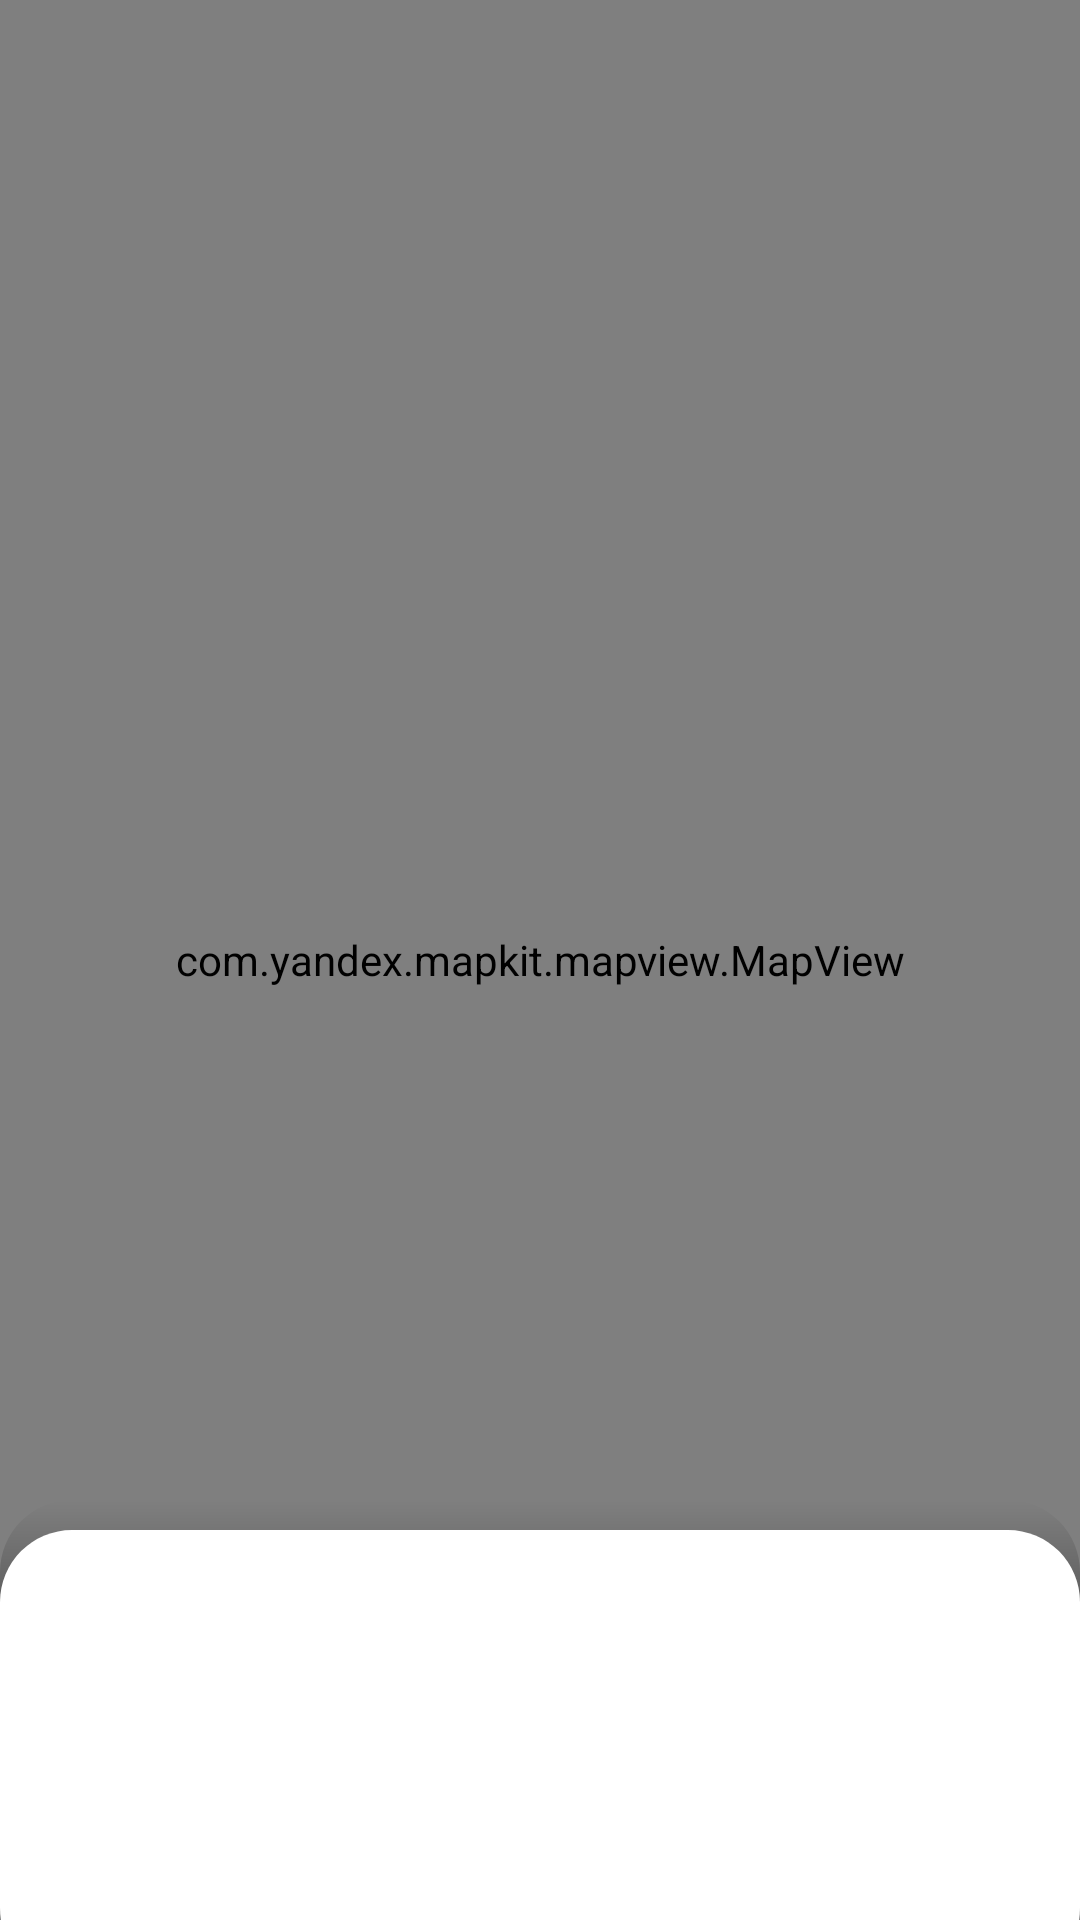

Produce the Android XML layout that renders to this screen, including the resource entries it uses.
<!-- AndroidManifest.xml: application theme Theme.LogisticSystem -->
<!-- res/layout/activity_main.xml -->
<?xml version="1.0" encoding="utf-8"?>
<androidx.constraintlayout.widget.ConstraintLayout xmlns:android="http://schemas.android.com/apk/res/android"
    xmlns:app="http://schemas.android.com/apk/res-auto"
    xmlns:tools="http://schemas.android.com/tools"
    android:layout_width="match_parent"
    android:layout_height="match_parent"
    android:orientation="vertical">

    <com.yandex.mapkit.mapview.MapView
        android:id="@+id/mapview"
        android:layout_width="match_parent"
        android:layout_height="match_parent"
        app:layout_constraintStart_toStartOf="parent"
        app:layout_constraintTop_toTopOf="parent">

        <ImageButton
            android:id="@+id/btnAuth"
            android:layout_width="39dp"
            android:layout_height="39dp"
            android:layout_alignParentStart="true"
            android:layout_alignParentTop="true"
            android:layout_marginStart="15dp"
            android:layout_marginTop="15dp"
            android:background="@drawable/menu"
            android:src="@drawable/menu"
            app:layout_constraintStart_toStartOf="parent"
            app:layout_constraintTop_toTopOf="parent" />
    </com.yandex.mapkit.mapview.MapView>

    <androidx.constraintlayout.widget.ConstraintLayout
        android:id="@+id/constraintLayout"
        android:layout_width="match_parent"
        android:layout_height="wrap_content"
        android:background="@drawable/bg_shadow"
        android:maxHeight="400dp"
        android:minHeight="140dp"
        android:paddingStart="10dp"
        android:paddingTop="20dp"
        android:paddingEnd="10dp"
        android:paddingBottom="20dp"
        app:layout_constraintBottom_toBottomOf="parent"
        app:layout_constraintEnd_toEndOf="parent">

        <LinearLayout
            android:id="@+id/warnContainer"
            android:layout_width="match_parent"
            android:layout_height="40dp"
            android:layout_marginStart="10dp"
            android:layout_marginEnd="10dp"
            android:background="@drawable/bg_gray"
            android:orientation="horizontal"
            android:visibility="gone"
            app:layout_constraintBottom_toBottomOf="parent"
            app:layout_constraintEnd_toEndOf="parent"
            app:layout_constraintStart_toStartOf="parent"
            app:layout_constraintTop_toTopOf="parent">

            <TextView
                android:id="@+id/txtWarn"
                android:layout_width="wrap_content"
                android:layout_height="match_parent"
                android:layout_gravity="center_vertical"
                android:layout_weight="1"
                android:fontFamily="sans-serif-medium"
                android:gravity="center"
                android:maxLength="40"
                android:text="Заказы отсутствуют"
                android:textColor="#000000"
                android:textSize="16sp" />

        </LinearLayout>

        <ScrollView
            android:id="@+id/scrollView2"
            android:layout_width="match_parent"
            android:layout_height="match_parent"
            android:visibility="visible"
            app:layout_constraintEnd_toEndOf="parent"
            app:layout_constraintStart_toStartOf="parent"
            app:layout_constraintTop_toTopOf="parent">

            <LinearLayout
                android:id="@+id/data_items"
                android:layout_width="match_parent"
                android:layout_height="wrap_content"
                android:orientation="vertical">

            </LinearLayout>
        </ScrollView>

        <androidx.constraintlayout.widget.ConstraintLayout
            android:id="@+id/confirmMenu"
            android:layout_width="match_parent"
            android:layout_height="wrap_content"
            android:background="@drawable/bg_gray"
            android:clickable="true"
            android:visibility="gone"
            app:layout_constraintEnd_toEndOf="parent"
            app:layout_constraintStart_toStartOf="parent"
            app:layout_constraintTop_toTopOf="@id/scrollView2">

            <LinearLayout
                android:id="@+id/enabled"
                android:layout_width="match_parent"
                android:layout_height="match_parent"
                android:layout_marginStart="5dp"
                android:layout_marginEnd="5dp"
                android:layout_marginBottom="5dp"
                android:orientation="vertical"
                app:layout_constraintBottom_toBottomOf="parent"
                app:layout_constraintEnd_toEndOf="parent"
                app:layout_constraintStart_toStartOf="parent"
                app:layout_constraintTop_toTopOf="parent">

                <LinearLayout
                    android:layout_width="match_parent"
                    android:layout_height="40dp"
                    android:layout_marginStart="10dp"
                    android:layout_marginTop="5dp"
                    android:layout_marginEnd="5dp"
                    android:layout_marginBottom="10dp"
                    android:orientation="horizontal">

                    <ImageView
                        android:id="@+id/imageView"
                        android:layout_width="wrap_content"
                        android:layout_height="match_parent"
                        android:layout_gravity="center"
                        android:layout_weight="0"
                        android:minWidth="50dp"
                        android:scaleType="fitStart"
                        android:src="@drawable/location01" />

                    <TextView
                        android:id="@+id/txtMainDir"
                        android:layout_width="wrap_content"
                        android:layout_height="match_parent"
                        android:layout_weight="1"
                        android:fontFamily="sans-serif-medium"
                        android:gravity="center|left"
                        android:maxLength="40"
                        android:text="Горького 3, Краснодар"
                        android:textColor="#000000"
                        android:textSize="12sp" />

                    <TextView
                        android:id="@+id/txtMainDistance"
                        android:layout_width="wrap_content"
                        android:layout_height="match_parent"
                        android:layout_weight="1"
                        android:fontFamily="sans-serif"
                        android:gravity="center|left"
                        android:maxLength="30"
                        android:text="10 км."
                        android:textColor="#000000"
                        android:textSize="12sp" />

                </LinearLayout>

                <Button
                    android:id="@+id/btnSelect"
                    android:layout_width="match_parent"
                    android:layout_height="40dp"
                    android:layout_marginTop="10dp"
                    android:background="@drawable/bg_button"
                    android:gravity="center"
                    android:text="Завершить" />

            </LinearLayout>

        </androidx.constraintlayout.widget.ConstraintLayout>

    </androidx.constraintlayout.widget.ConstraintLayout>

</androidx.constraintlayout.widget.ConstraintLayout>
<!-- resources referenced by this layout -->
<resources>
  <!-- drawable bg_button (drawable) -->
  <?xml version="1.0" encoding="utf-8"?>
  <shape xmlns:android="http://schemas.android.com/apk/res/android"
      android:shape="rectangle">
  
      <corners android:radius="17dp" />
  
      <gradient
          android:angle="135"
          android:endColor="#DACF71"
          android:startColor="#E3DC9F" />
  
  </shape>
  <!-- drawable bg_gray (drawable) -->
  <?xml version="1.0" encoding="utf-8"?>
  <shape xmlns:android="http://schemas.android.com/apk/res/android"
      android:shape="rectangle">
  
      <corners android:radius="16dp" />
  
      <gradient
          android:angle="135"
          android:endColor="#E4E4E4"
          android:startColor="#E4E4E4" />
  
  </shape>
  <!-- drawable bg_shadow (drawable) -->
  <?xml version="1.0" encoding="utf-8"?>
  <layer-list xmlns:android="http://schemas.android.com/apk/res/android">
      <item>
          <shape android:shape="rectangle">
              <corners android:radius="24dp" />
              <gradient
                  android:centerColor="#43000000"
                  android:startColor="#00FFFFFF"
                  android:centerX="0.25"
                  android:centerY="0.5"
                  android:endColor="#00000000"
                  android:type="linear"
                  android:angle="-90" />
          </shape>
      </item>
  
      <item
          android:bottom="-20dp"
          android:left="0dp"
          android:right="0dp"
          android:top="10dp">
          <shape android:shape="rectangle">
              <corners android:radius="24dp" />
              <solid android:color="@android:color/white" />
          </shape>
      </item>
  </layer-list>
  <!-- drawable location01: png bitmap (drawable-nodpi, 1986 bytes) -->
  <!-- drawable menu: png bitmap (drawable-nodpi, 831 bytes) -->
  <style name="Theme.LogisticSystem" parent="Theme.MaterialComponents.DayNight.DarkActionBar">
          
          <item name="colorPrimary">@color/purple_500</item>
          <item name="colorPrimaryVariant">@color/purple_700</item>
          <item name="colorOnPrimary">@color/white</item>
          
          <item name="colorSecondary">@color/teal_200</item>
          <item name="colorSecondaryVariant">@color/teal_700</item>
          <item name="colorOnSecondary">@color/black</item>
          
          <item name="android:statusBarColor">?attr/colorPrimaryVariant</item>
          
      </style>
  <!-- not gathered from this repository: default colours our renderer supplied (Android Studio template values) -->
  <color name="purple_500">#FF6200EE</color>
  <color name="purple_700">#FF3700B3</color>
  <color name="teal_200">#FF03DAC5</color>
  <color name="teal_700">#FF018786</color>
  <color name="black">#FF000000</color>
  <color name="white">#FFFFFFFF</color>
</resources>
